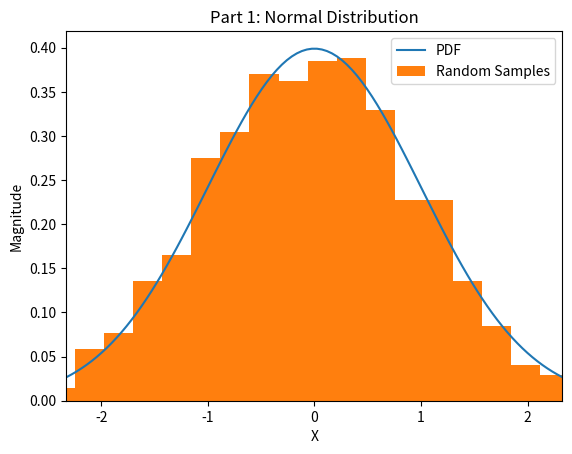
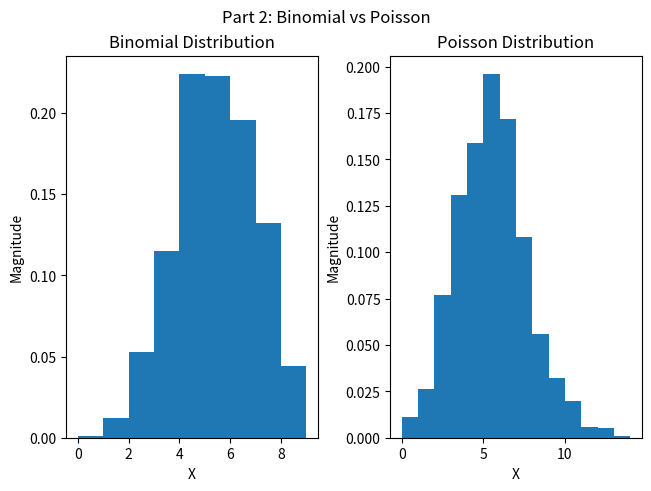
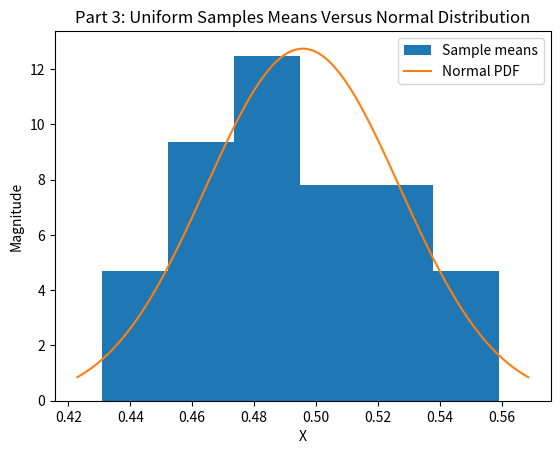
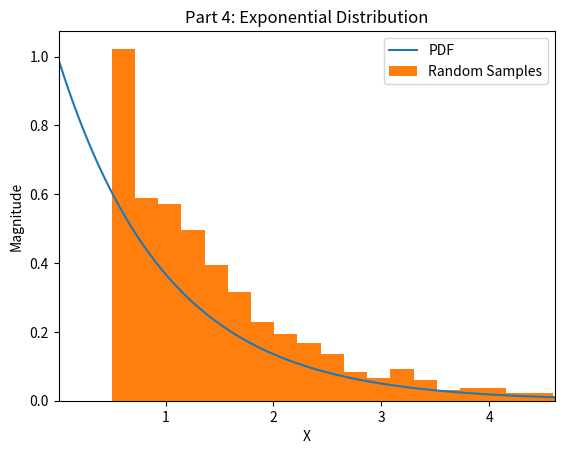
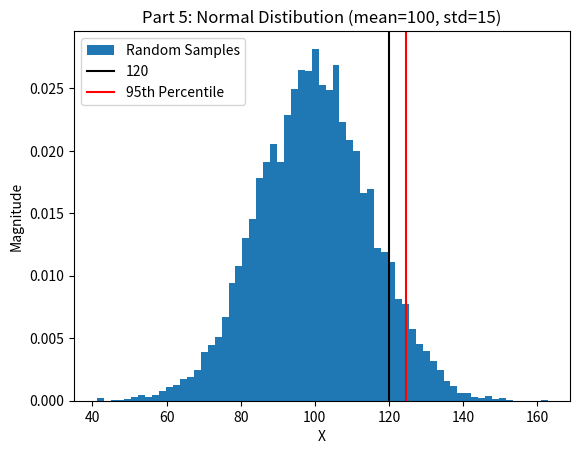
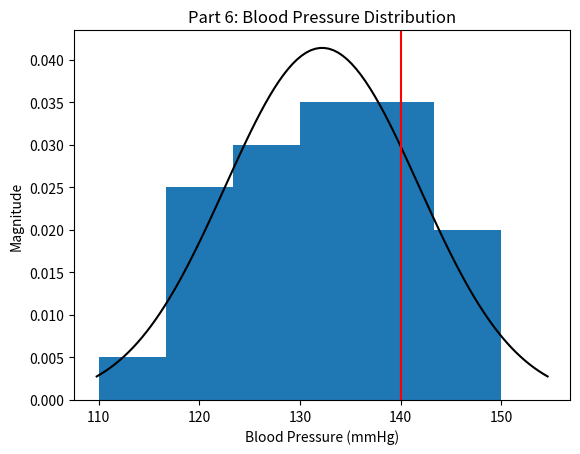

Recreate these plots in Python, in order.
# -*- coding: utf-8 -*-
"""
Created on Thu Sep 18 09:01:07 2025

@author: jcmir
"""

import scipy.stats as stats
import matplotlib.pyplot as plt
import numpy as np
from matplotlib.backends.backend_pdf import PdfPages


# Part 1
norm_samples = stats.norm.rvs(loc=0,scale=1,size=1000)
norm_samples_mean = np.mean(norm_samples)
norm_samples_std = np.std(norm_samples)
print(f"Normal Distribution Mean: {norm_samples_mean}\n")
print(f"Normal Distribution Std: {norm_samples_std}\n")

with PdfPages('my_multipage_plots.pdf') as pdf:
    fig, ax = plt.subplots(1,1)
    x = np.linspace(stats.norm.ppf(0.01),stats.norm.ppf(0.99),100)
    ax.plot(x, stats.norm.pdf(x),label="PDF")
    ax.hist(norm_samples,density=True, bins='auto',histtype='stepfilled',label="Random Samples")
    ax.set_xlim(x[0],x[-1])
    ax.set_xlabel("X")
    ax.set_ylabel("Magnitude")
    ax.set_title("Part 1: Normal Distribution")
    ax.legend()
    pdf.attach_note("Part 1 Plot")
    pdf.savefig()
    plt.close()

# Part 2
    binom_samples = stats.binom.rvs(n=10,p=0.5,size=1000)
    poisson_samples = stats.poisson.rvs(mu=5, size=1000)
    fig, [ax1,ax2] = plt.subplots(1,2,layout='constrained')
    ax1.hist(binom_samples,density=True,bins='auto',histtype='stepfilled',label='Binomial Distribution')
    ax2.hist(poisson_samples,density=True,bins='auto',histtype='stepfilled',label='Poisson Distribution')
    fig.suptitle("Part 2: Binomial vs Poisson")
    ax1.set_xlabel("X")
    ax1.set_ylabel("Magnitude")
    ax1.set_title("Binomial Distribution")
    ax2.set_xlabel("X")
    ax2.set_ylabel("Magnitude")
    ax2.set_title("Poisson Distribution")
    pdf.attach_note("Part 2 Plot")
    pdf.savefig()
    plt.close()

# Part 3
    uniform_array = []
    for i in range(30):
        uniform_samples = stats.uniform.rvs(size=100)
        mean_uniform_sample = np.mean(uniform_samples)
        uniform_array.append(mean_uniform_sample)
    fig, ax = plt.subplots(1,1)
    ax.hist(uniform_array,density=True,bins='auto',histtype='stepfilled',label='Sample means')
    x = np.linspace(stats.norm.ppf(0.01,loc=np.mean(uniform_array),scale=np.std(uniform_array)),stats.norm.ppf(0.99,loc=np.mean(uniform_array),scale=np.std(uniform_array)),100)
    ax.plot(x, stats.norm.pdf(x,loc=np.mean(uniform_array),scale=np.std(uniform_array)),label='Normal PDF')
    ax.set_xlabel('X')
    ax.set_ylabel('Magnitude')
    ax.set_title('Part 3: Uniform Samples Means Versus Normal Distribution')
    ax.legend()
    pdf.attach_note("Part 3 Plot")
    pdf.savefig()
    plt.close()


# Part 4
    expon_samples = stats.expon.rvs(loc=1/2,size=1000)
    fig, ax = plt.subplots(1,1)
    x = np.linspace(stats.expon.ppf(0.01),stats.expon.ppf(0.99),100)
    ax.plot(x, stats.expon.pdf(x),label="PDF")
    ax.hist(expon_samples,density=True, bins='auto',histtype='stepfilled',label="Random Samples")
    ax.set_xlim(x[0],x[-1])
    ax.set_xlabel("X")
    ax.set_ylabel("Magnitude")
    ax.set_title("Part 4: Exponential Distribution")
    ax.legend()
    pdf.attach_note("Part 4 Plot")
    pdf.savefig()
    plt.close()

# Part 5
    less_than_120 = stats.norm.cdf(120,loc=100,scale=15)
    percentile_95 = stats.norm.ppf(0.95,loc=100,scale=15)
    print(f"Probability Under 120: {less_than_120}\n")
    print(f"95th Percentile is: {percentile_95}\n")
    norm_samples_5 = stats.norm.rvs(loc=100, scale=15, size=10000)
    fig,ax = plt.subplots(1,1)
    ax.hist(norm_samples_5,density=True,bins='auto',histtype='stepfilled',label='Random Samples')
    ax.axvline(120,label='120',c='k')
    ax.axvline(percentile_95,label='95th Percentile',c='r')
    ax.set_xlabel("X")
    ax.set_ylabel("Magnitude")
    ax.set_title("Part 5: Normal Distibution (mean=100, std=15)")
    ax.legend()
    pdf.attach_note("Part 5 Plot")
    pdf.savefig()
    plt.close()

# Part 6
    data = [118, 125, 130, 110, 135, 142, 128, 120, 138, 145, 132, 126, 140, 150, 122, 134, 129, 136, 144, 127, 131, 119, 133, 141, 137, 124, 121, 139, 147, 143]
    loc1, scale1 = stats.norm.fit(data)
    over_140 = stats.norm.sf(140, loc1, scale1)
    print(f"Probability Over 140: {over_140}")
    print(f"loc:{loc1},scale:{scale1}")
    fig,ax=plt.subplots(1,1)
    ax.hist(data, density=True,bins='auto',histtype='stepfilled',label='Measurements')
    x=np.linspace(stats.norm.ppf(0.01,loc=loc1,scale=scale1),stats.norm.ppf(0.99,loc=loc1,scale=scale1),100)
    ax.plot(x, stats.norm.pdf(x,loc=loc1,scale=scale1),label='Normal Fit',c='k')
    ax.axvline(140,label='140',c='r')
    ax.set_xlabel("Blood Pressure (mmHg)")
    ax.set_ylabel("Magnitude")
    ax.set_title("Part 6: Blood Pressure Distribution")
    pdf.attach_note("Part 6 Plot")
    pdf.savefig()
    plt.close()
